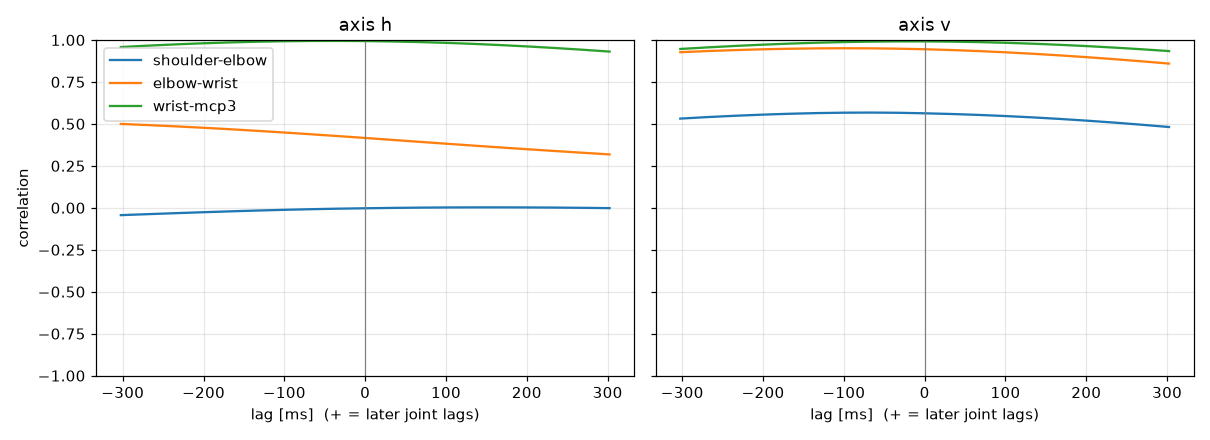

Values plotted in this chart, from the file beside it:
label, person, group, dpi, trial, band, seed, attempt, axis, pair, lag_ms, peak_r
kakeru400, Kakeru, FPS, 400, trial_02_slow_s2, slow, 2, 1, h, shoulder-elbow, -302.4, -0.0437
kakeru400, Kakeru, FPS, 400, trial_02_slow_s2, slow, 2, 1, h, elbow-wrist, -302.4, 0.4997
kakeru400, Kakeru, FPS, 400, trial_02_slow_s2, slow, 2, 1, h, wrist-mcp3, -41.39, 0.9944
kakeru400, Kakeru, FPS, 400, trial_02_slow_s2, slow, 2, 1, v, shoulder-elbow, -70.84, 0.5674
kakeru400, Kakeru, FPS, 400, trial_02_slow_s2, slow, 2, 1, v, elbow-wrist, -97.88, 0.9506
kakeru400, Kakeru, FPS, 400, trial_02_slow_s2, slow, 2, 1, v, wrist-mcp3, -17.01, 0.9915
